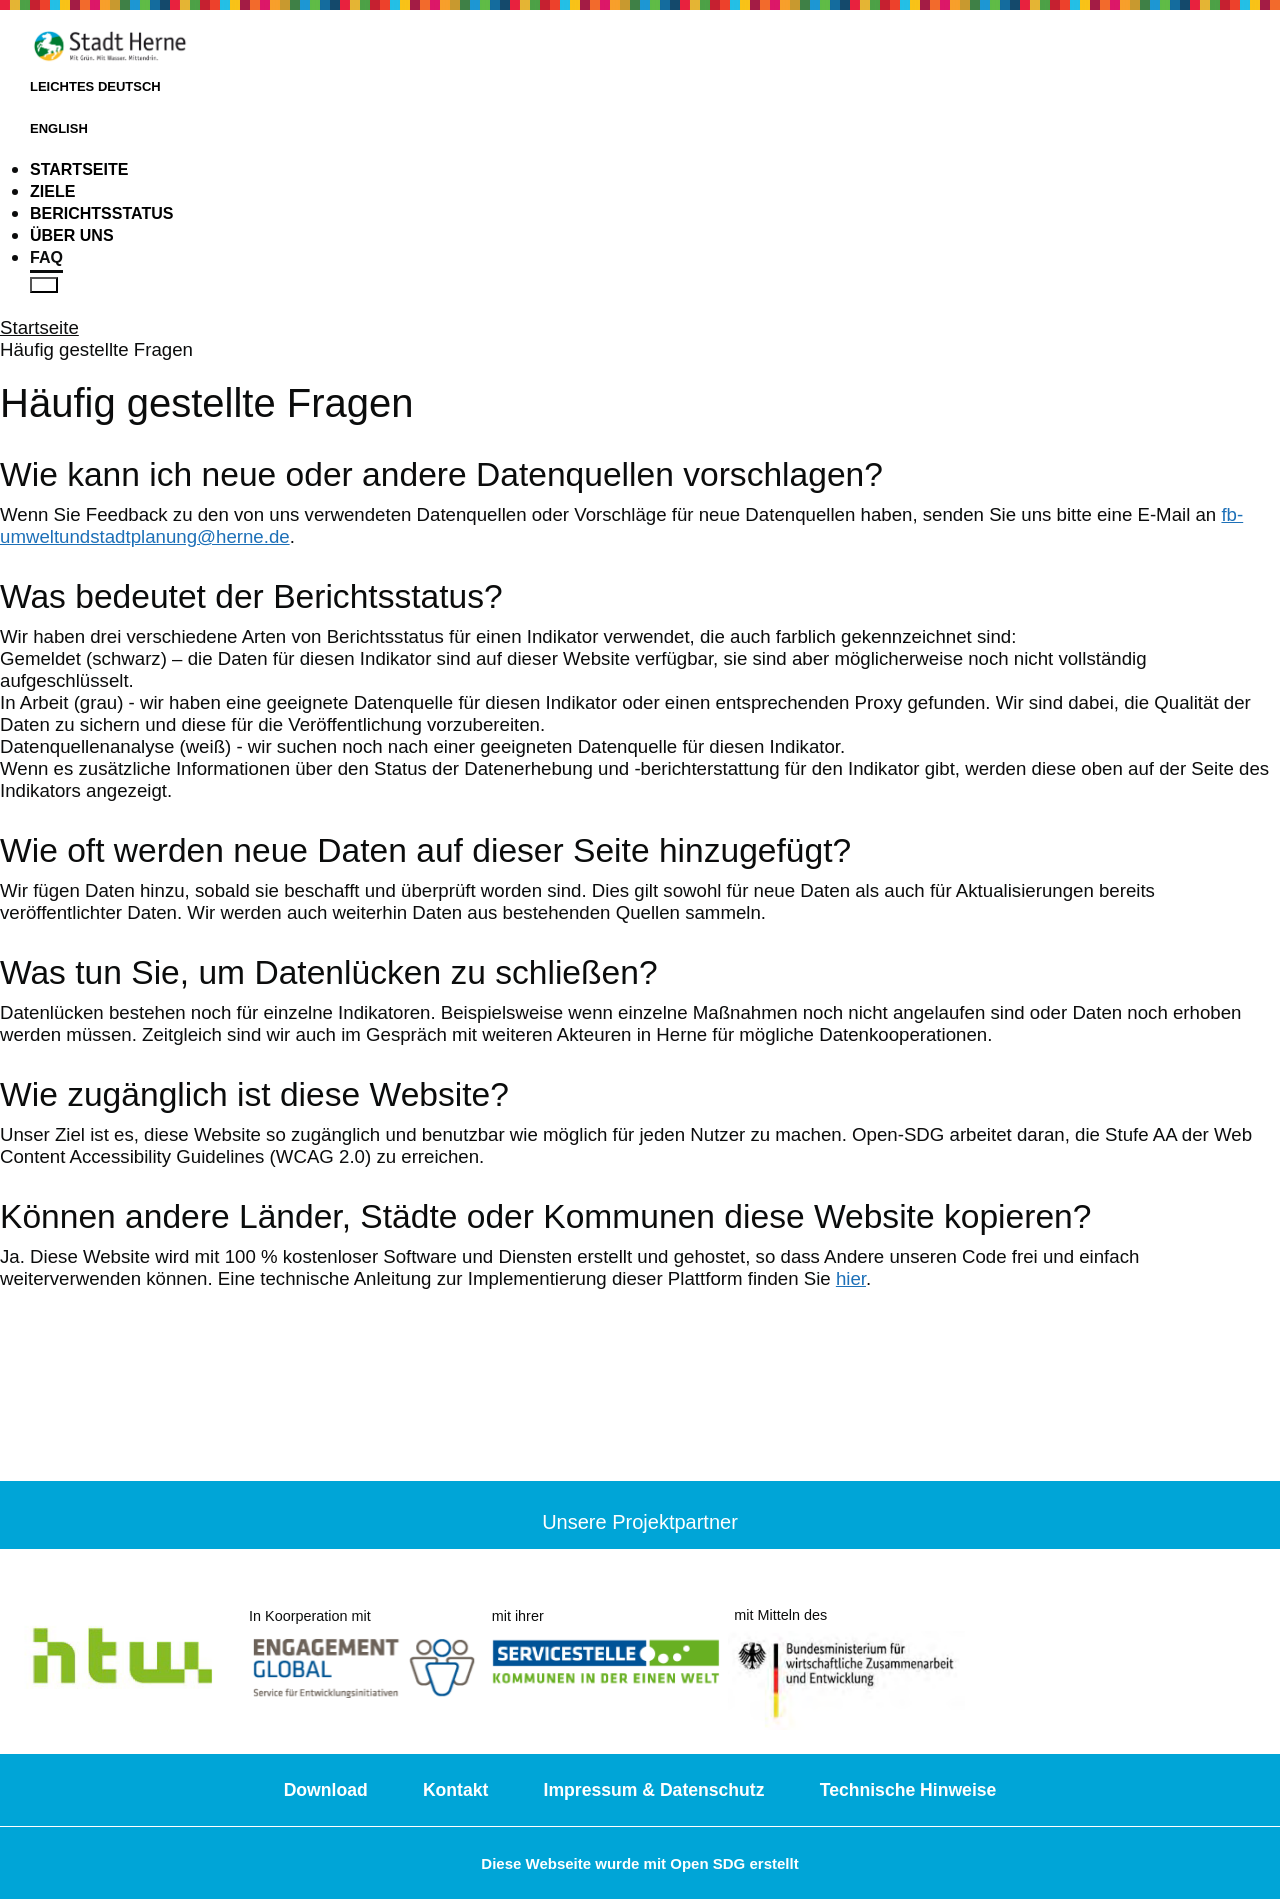

repository: OpenSDGde/herne-site · page: faq/index.html · generator: jekyll

---

title: Häufig gestellte Fragen
language: de
permalink: /faq/
layout: page

---

## Wie kann ich neue oder andere Datenquellen vorschlagen?

Wenn Sie Feedback zu den von uns verwendeten Datenquellen oder Vorschläge für neue Datenquellen haben, senden Sie uns bitte eine E-Mail an <a href="mailto:{{site.email_contacts.questions}}">{{site.email_contacts.questions}}</a>.

## Was bedeutet der Berichtsstatus?

Wir haben drei verschiedene Arten von Berichtsstatus für einen Indikator verwendet, die auch farblich gekennzeichnet sind:

* Gemeldet (schwarz) – die Daten für diesen Indikator sind auf dieser Website verfügbar, sie sind aber möglicherweise noch nicht vollständig aufgeschlüsselt. 
* In Arbeit (grau) - wir haben eine geeignete Datenquelle für diesen Indikator oder einen entsprechenden Proxy gefunden. Wir sind dabei, die Qualität der Daten zu sichern und diese für die Veröffentlichung vorzubereiten.
* Datenquellenanalyse (weiß) - wir suchen noch nach einer geeigneten Datenquelle für diesen Indikator.

Wenn es zusätzliche Informationen über den Status der Datenerhebung und -berichterstattung für den Indikator gibt, werden diese oben auf der Seite des Indikators angezeigt.

## Wie oft werden neue Daten auf dieser Seite hinzugefügt?

Wir fügen Daten hinzu, sobald sie beschafft und überprüft worden sind. Dies gilt sowohl für neue Daten als auch für Aktualisierungen bereits veröffentlichter Daten. Wir werden auch weiterhin Daten aus bestehenden Quellen sammeln.

## Was tun Sie, um Datenlücken zu schließen?

Datenlücken bestehen noch für einzelne Indikatoren. Beispielsweise wenn einzelne Maßnahmen noch nicht angelaufen sind oder Daten noch erhoben werden müssen. Zeitgleich sind wir auch im Gespräch mit weiteren Akteuren in Herne für mögliche Datenkooperationen.

## Wie zugänglich ist diese Website?

Unser Ziel ist es, diese Website so zugänglich und benutzbar wie möglich für jeden Nutzer zu machen. Open-SDG arbeitet daran, die Stufe AA der Web Content Accessibility Guidelines (WCAG 2.0) zu erreichen.

## Können andere Länder, Städte oder Kommunen diese Website kopieren?

Ja. Diese Website wird mit 100 % kostenloser Software und Diensten erstellt und gehostet, so dass Andere unseren Code frei und einfach weiterverwenden können. Eine technische Anleitung zur Implementierung dieser Plattform finden Sie [hier](https://open-sdg.readthedocs.io).
